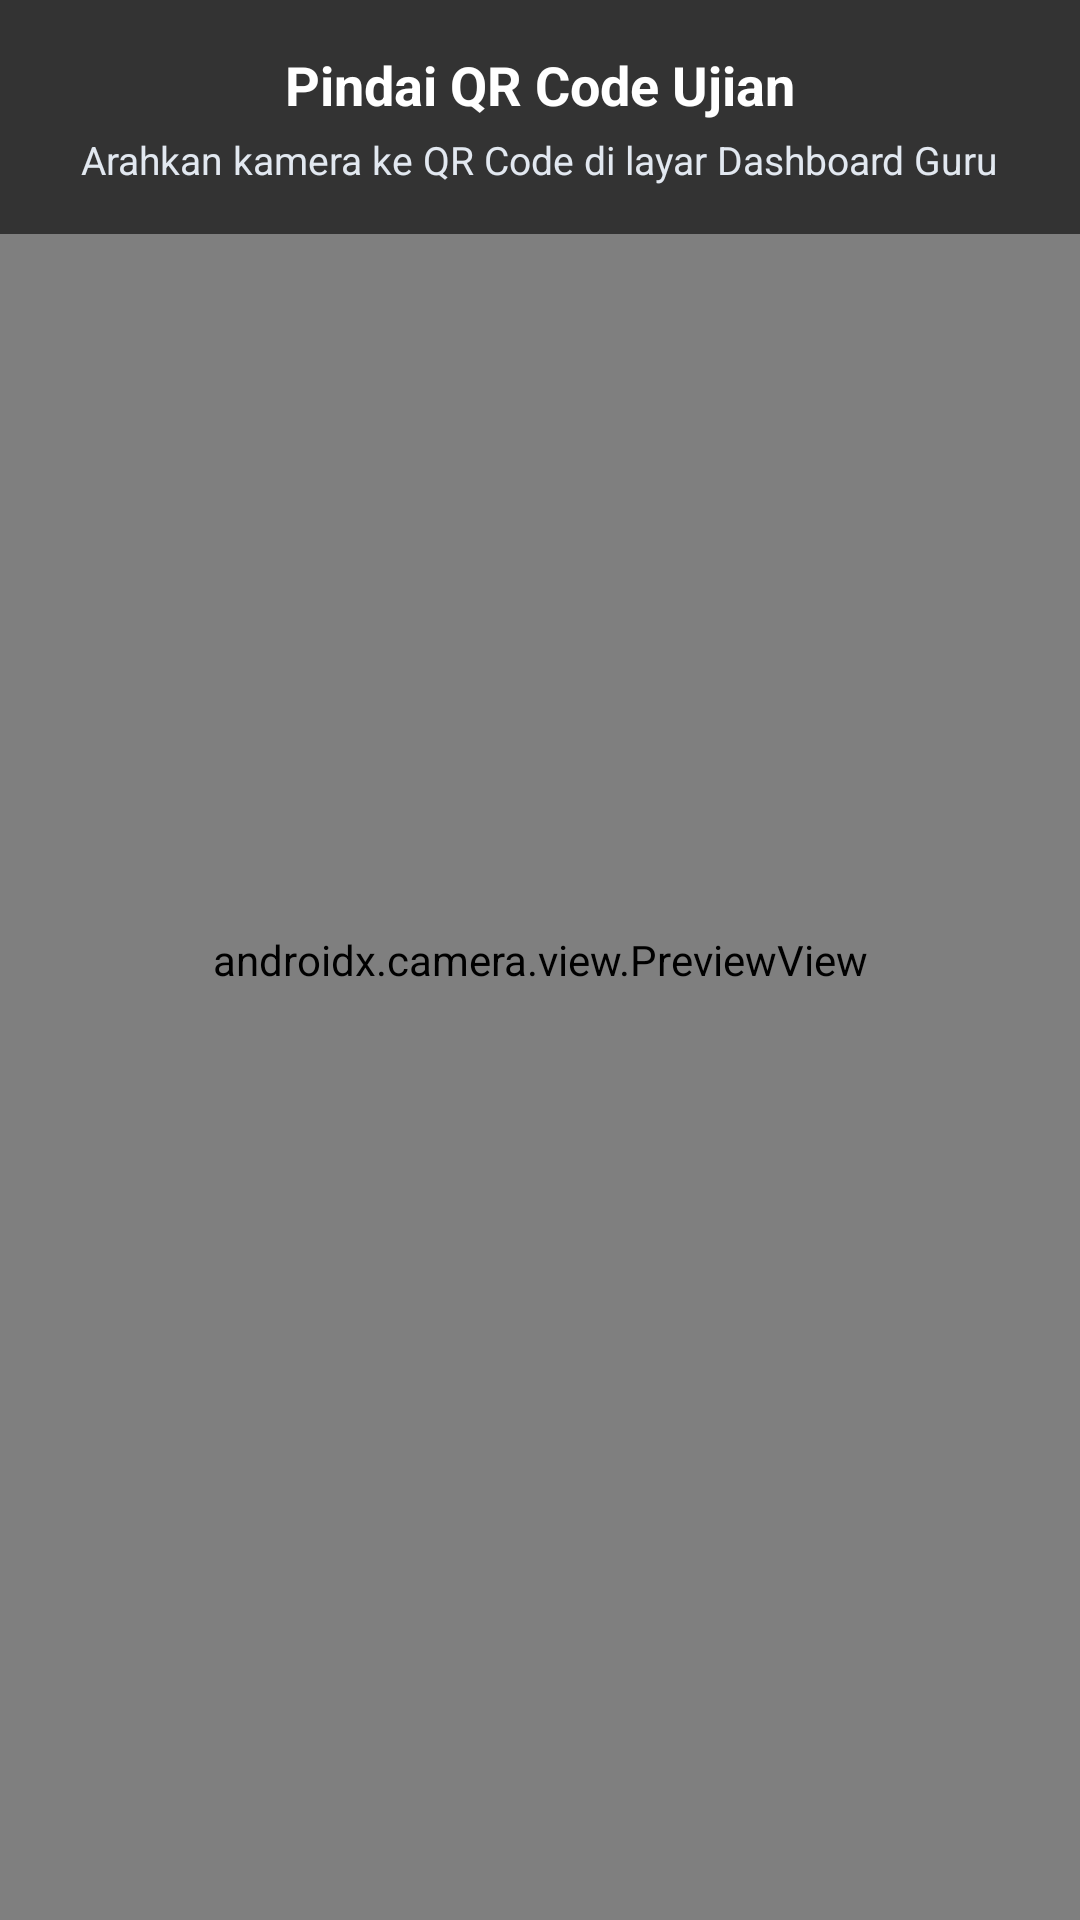

Write the Android layout XML for this screen, with the resource values it uses.
<!-- AndroidManifest.xml: application theme Theme.RobbaniExam -->
<!-- res/layout/activity_qr_scan.xml -->
<?xml version="1.0" encoding="utf-8"?>
<RelativeLayout xmlns:android="http://schemas.android.com/apk/res/android"
    android:layout_width="match_parent"
    android:layout_height="match_parent"
    android:background="@color/black">

    
    <androidx.camera.view.PreviewView
        android:id="@+id/previewView"
        android:layout_width="match_parent"
        android:layout_height="match_parent" />

    
    <View
        android:layout_width="260dp"
        android:layout_height="260dp"
        android:layout_centerInParent="true"
        android:background="@drawable/bg_rounded_card" />

    
    <LinearLayout
        android:layout_width="match_parent"
        android:layout_height="wrap_content"
        android:layout_alignParentTop="true"
        android:background="#99000000"
        android:orientation="vertical"
        android:padding="16dp">

        <TextView
            android:layout_width="wrap_content"
            android:layout_height="wrap_content"
            android:layout_gravity="center"
            android:text="Pindai QR Code Ujian"
            android:textColor="@color/white"
            android:textSize="18sp"
            android:textStyle="bold" />

        <TextView
            android:layout_width="wrap_content"
            android:layout_height="wrap_content"
            android:layout_gravity="center"
            android:layout_marginTop="4dp"
            android:text="Arahkan kamera ke QR Code di layar Dashboard Guru"
            android:textColor="#E2E8F0"
            android:textSize="13sp" />
    </LinearLayout>

</RelativeLayout>
<!-- resources referenced by this layout -->
<resources>
  <color name="black">#FF000000</color>
  <color name="white">#FFFFFFFF</color>
  <style name="Theme.RobbaniExam" parent="Theme.MaterialComponents.Light.NoActionBar">
          <item name="colorPrimary">@color/robbani_accent</item>
          <item name="colorPrimaryVariant">@color/robbani_primary_dark</item>
          <item name="colorOnPrimary">@color/white</item>
          <item name="colorSecondary">@color/robbani_teal</item>
          <item name="colorSecondaryVariant">@color/robbani_indigo</item>
          <item name="colorOnSecondary">@color/white</item>
          <item name="colorSurface">@color/surface_light</item>
          <item name="colorOnSurface">@color/text_main</item>
          <item name="android:windowBackground">@color/bg_light</item>
          <item name="android:statusBarColor">@color/robbani_primary_dark</item>
          <item name="android:windowLightStatusBar">false</item>
      </style>
  <color name="robbani_accent">#2563EB</color>
  <color name="robbani_primary_dark">#0A1628</color>
  <color name="robbani_teal">#0D9488</color>
  <color name="robbani_indigo">#4F46E5</color>
  <color name="surface_light">#FFFFFF</color>
  <color name="text_main">#0F172A</color>
  <color name="bg_light">#F1F5F9</color>
</resources>
